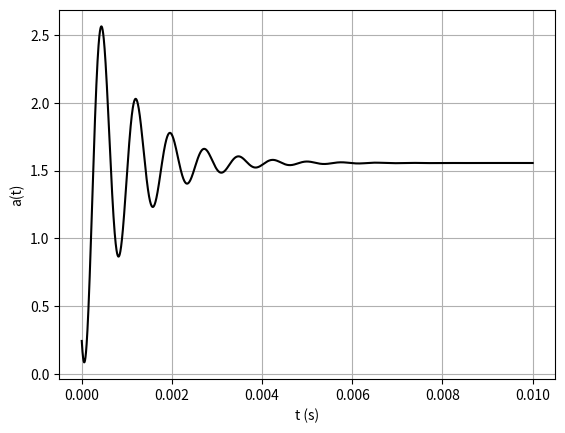

This chart was generated by the following Python code:
#!/usr/bin/env python3
# -*- coding: utf-8 -*-
"""
Created on Mon Mar  9 11:01:47 2020

[redacted]
"""


#%%

import numpy as np
import matplotlib.pyplot as plt

G = 1.5555555
B = 0.992844
Z = 0.11942
W = 8326.9
T = (180/np.pi)*83.141370863

t = np.linspace(0,0.01,5000)

a = G*(1-(1/B)*np.exp(-1*Z*W*t)*np.sin(W*B*t+T))

plt.grid(True)
plt.plot(t,a,c='k')
plt.xlabel('t (s)')
plt.ylabel('a(t)')